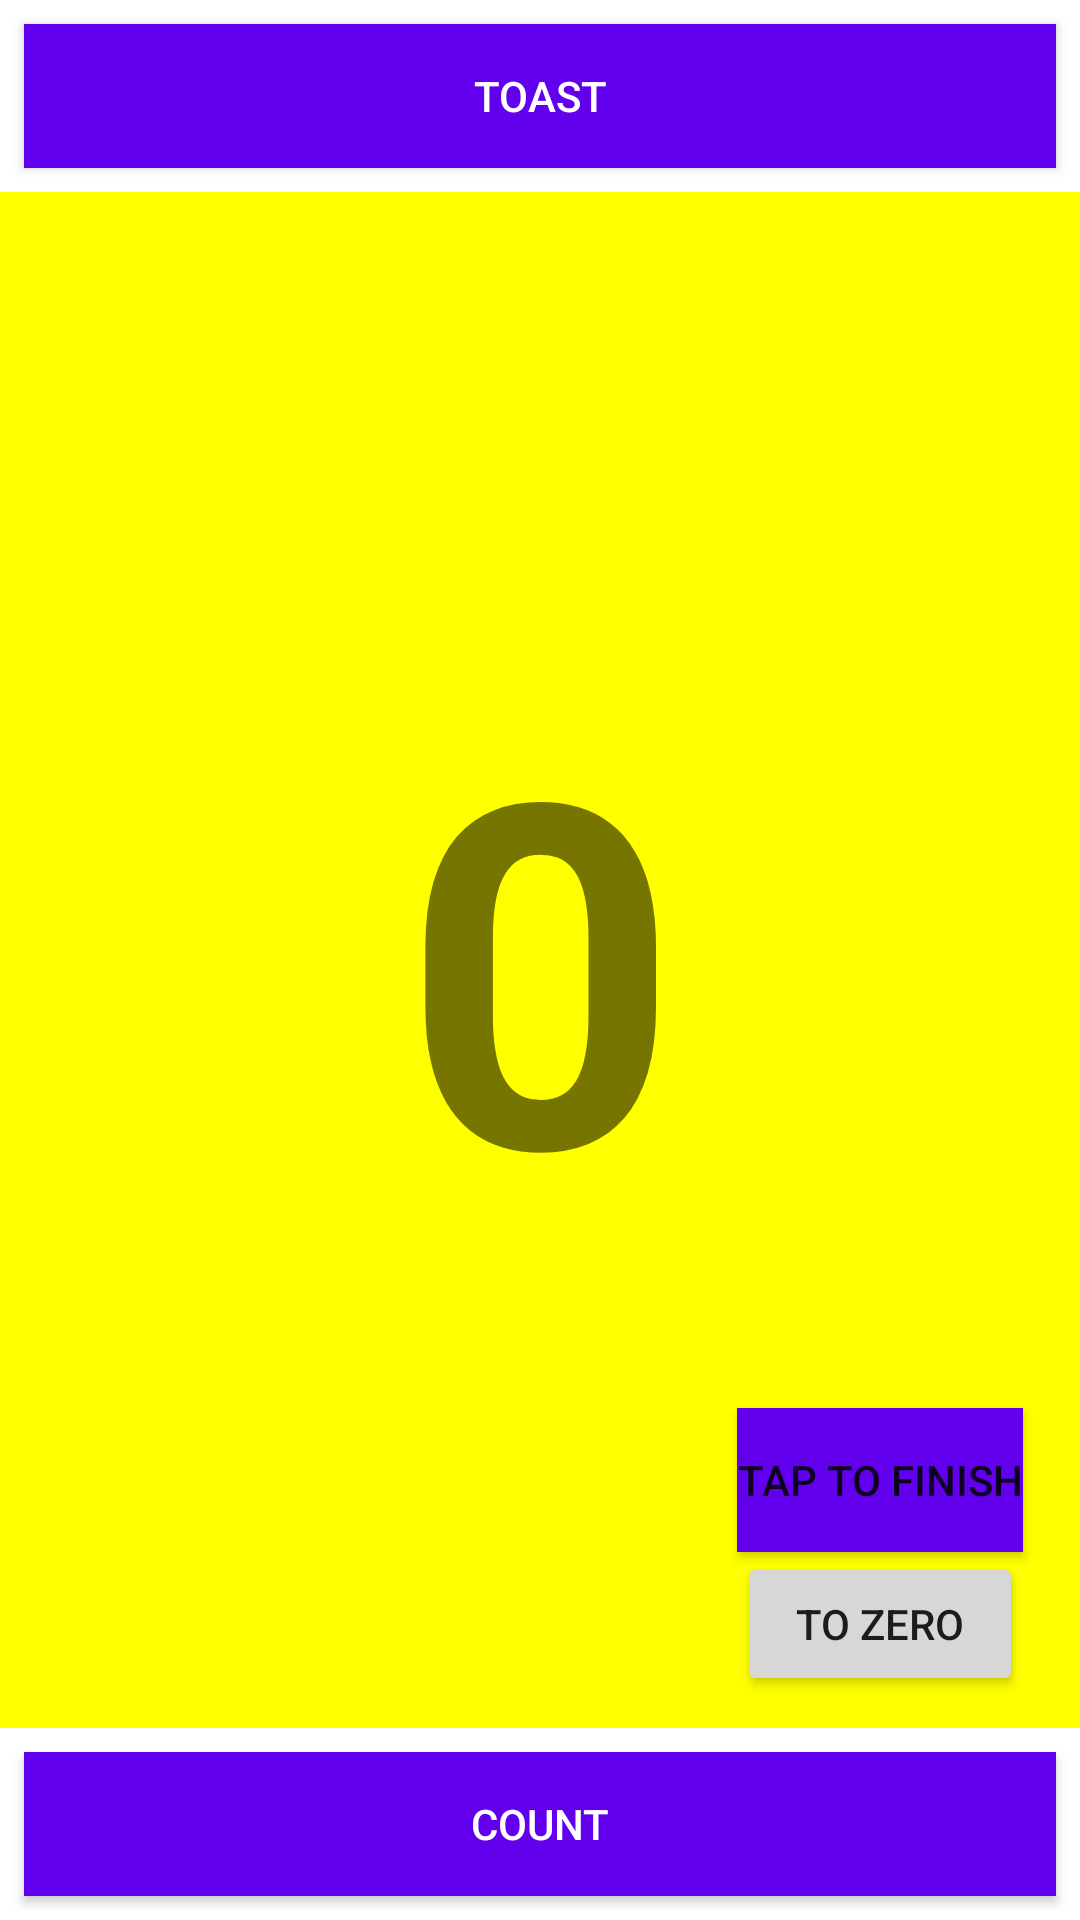

Android layout source for this screen:
<!-- AndroidManifest.xml: application theme Theme.SecondTaskAston -->
<!-- res/layout/activity_third_task.xml -->
<?xml version="1.0" encoding="utf-8"?>
<androidx.constraintlayout.widget.ConstraintLayout xmlns:android="http://schemas.android.com/apk/res/android"
    xmlns:app="http://schemas.android.com/apk/res-auto"
    xmlns:tools="http://schemas.android.com/tools"
    android:layout_width="match_parent"
    android:layout_height="match_parent"
    tools:context=".ThirdTask">

    <Button
        android:id="@+id/toastButton"
        android:layout_width="0dp"
        android:layout_height="wrap_content"
        android:layout_marginStart="8dp"
        android:layout_marginTop="8dp"
        android:layout_marginEnd="8dp"
        android:background="@color/purple_500"
        android:text="@string/toast_button"
        android:textColor="@color/white"
        app:layout_constraintEnd_toEndOf="parent"
        app:layout_constraintHorizontal_bias="0.498"
        app:layout_constraintStart_toStartOf="parent"
        app:layout_constraintTop_toTopOf="parent" />

    <Button
        android:id="@+id/countButton"
        android:layout_width="0dp"
        android:layout_height="wrap_content"
        android:layout_marginStart="8dp"
        android:layout_marginEnd="8dp"
        android:layout_marginBottom="8dp"
        android:background="@color/purple_500"
        android:text="@string/count_button"
        android:textColor="@color/white"
        app:layout_constraintBottom_toBottomOf="parent"
        app:layout_constraintEnd_toEndOf="parent"
        app:layout_constraintHorizontal_bias="0.445"
        app:layout_constraintStart_toStartOf="parent" />

    <TextView
        android:id="@+id/showCurrentCounter"
        android:layout_width="0dp"
        android:layout_height="0dp"
        android:layout_marginTop="8dp"
        android:layout_marginBottom="8dp"
        android:background="#FFFF00"
        android:gravity="center_horizontal|center_vertical"
        android:text="@string/count_initial_value"
        android:textSize="160sp"
        android:textStyle="bold"
        app:layout_constraintBottom_toTopOf="@+id/countButton"
        app:layout_constraintEnd_toEndOf="parent"
        app:layout_constraintHorizontal_bias="0.0"
        app:layout_constraintStart_toStartOf="parent"
        app:layout_constraintTop_toBottomOf="@+id/toastButton"
        app:layout_constraintVertical_bias="0.0" />

    <Button
        android:id="@+id/finishActButton"
        android:layout_width="wrap_content"
        android:layout_height="wrap_content"
        android:background="@color/purple_500"
        android:text="@string/end_button"
        app:layout_constraintBottom_toBottomOf="parent"
        app:layout_constraintEnd_toEndOf="parent"
        app:layout_constraintHorizontal_bias="0.928"
        app:layout_constraintStart_toStartOf="parent"
        app:layout_constraintTop_toTopOf="parent"
        app:layout_constraintVertical_bias="0.793" />

    <Button
        android:id="@+id/toZeroButton"
        android:layout_width="0dp"
        android:layout_height="wrap_content"
        android:text="@string/change_counter_to_zero"
        app:layout_constraintEnd_toEndOf="@+id/finishActButton"
        app:layout_constraintStart_toStartOf="@+id/finishActButton"
        app:layout_constraintTop_toBottomOf="@+id/finishActButton" />

</androidx.constraintlayout.widget.ConstraintLayout>
<!-- resources referenced by this layout -->
<resources>
  <color name="purple_500">#FF6200EE</color>
  <color name="white">#FFFFFFFF</color>
  <string name="change_counter_to_zero">To zero</string>
  <string name="count_button">Count</string>
  <string name="count_initial_value">0</string>
  <string name="end_button">Tap to finish</string>
  <string name="toast_button">Toast</string>
  <style name="Theme.SecondTaskAston" parent="Theme.MaterialComponents.DayNight.DarkActionBar">
          
          <item name="colorPrimary">@color/pink</item>
          <item name="colorPrimaryVariant">@color/purple_700</item>
          <item name="colorOnPrimary">@color/white</item>
          
          <item name="colorSecondary">@color/teal_200</item>
          <item name="colorSecondaryVariant">@color/teal_700</item>
          <item name="colorOnSecondary">@color/black</item>
          
          <item name="android:statusBarColor">@color/dark_pink</item>
          
          <item name="windowActionBar">false</item>
          <item name="windowNoTitle">true</item>
      </style>
  <color name="pink">#FFBB86FC</color>
  <color name="purple_700">#FF3700B3</color>
  <color name="teal_200">#FF03DAC5</color>
  <color name="teal_700">#FF018786</color>
  <color name="black">#FF000000</color>
  <color name="dark_pink">#663D98</color>
</resources>
